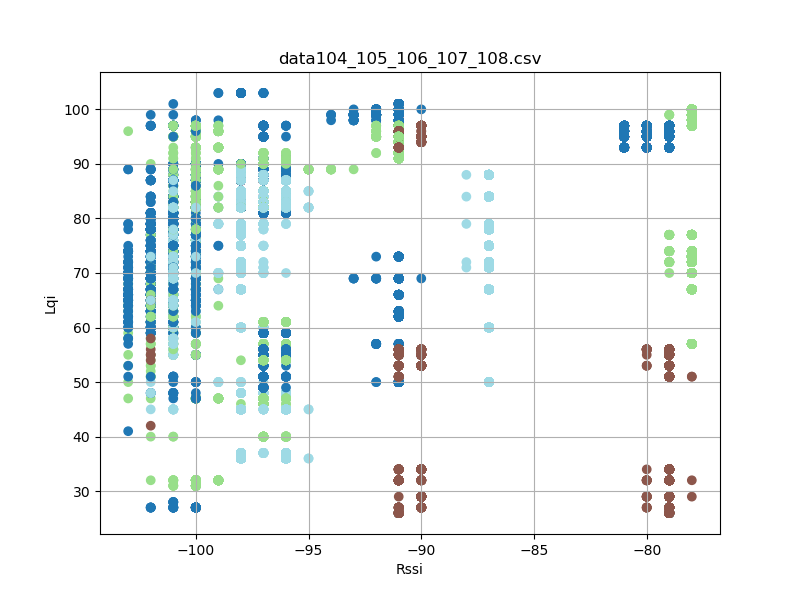

Source data for this figure (header and first rows):
timestamp, rssi, lqi, device_id
'2023-08-26 12:28:11, 959', -100, 27, 104
'2023-08-26 12:28:12, 047', -101, 27, 104
'2023-08-26 12:28:12, 140', -100, 27, 104
'2023-08-26 12:28:12, 234', -100, 27, 104
'2023-08-26 12:28:12, 328', -100, 27, 104
'2023-08-26 12:28:12, 421', -101, 27, 104
'2023-08-26 12:28:12, 515', -100, 27, 104
'2023-08-26 12:28:12, 609', -100, 27, 104
'2023-08-26 12:28:12, 703', -100, 27, 104
'2023-08-26 12:28:12, 798', -100, 27, 104
'2023-08-26 12:28:12, 891', -100, 27, 104
'2023-08-26 12:28:12, 984', -100, 27, 104
'2023-08-26 12:28:13, 078', -100, 27, 104
'2023-08-26 12:28:13, 172', -100, 27, 104
'2023-08-26 12:28:13, 266', -100, 27, 104
'2023-08-26 12:28:13, 359', -100, 27, 104
'2023-08-26 12:28:13, 453', -100, 27, 104
'2023-08-26 12:28:13, 547', -100, 27, 104
'2023-08-26 12:28:13, 641', -100, 27, 104
'2023-08-26 12:28:13, 735', -100, 27, 104
'2023-08-26 12:28:13, 829', -100, 27, 104
'2023-08-26 12:28:13, 922', -100, 27, 104
'2023-08-26 12:28:14, 015', -100, 27, 104
'2023-08-26 12:28:14, 110', -100, 27, 104
'2023-08-26 12:28:14, 203', -100, 27, 104
'2023-08-26 12:28:14, 297', -100, 27, 104
'2023-08-26 12:28:14, 390', -100, 27, 104
'2023-08-26 12:28:14, 484', -100, 27, 104
'2023-08-26 12:28:14, 580', -100, 27, 104
'2023-08-26 12:28:14, 672', -100, 27, 104
'2023-08-26 12:28:14, 766', -100, 27, 104
'2023-08-26 12:28:14, 859', -100, 27, 104
'2023-08-26 12:28:14, 953', -100, 27, 104
'2023-08-26 12:28:15, 047', -101, 27, 104
'2023-08-26 12:28:15, 141', -100, 27, 104
'2023-08-26 12:28:15, 234', -100, 27, 104
'2023-08-26 12:28:15, 328', -100, 27, 104
'2023-08-26 12:28:15, 422', -100, 27, 104
'2023-08-26 12:28:15, 516', -100, 27, 104
'2023-08-26 12:28:15, 609', -100, 27, 104
'2023-08-26 12:28:15, 703', -100, 27, 104
'2023-08-26 12:28:15, 797', -100, 27, 104
'2023-08-26 12:28:15, 891', -100, 27, 104
'2023-08-26 12:28:15, 985', -100, 27, 104
'2023-08-26 12:28:16, 078', -100, 27, 104
'2023-08-26 12:28:16, 172', -100, 27, 104
'2023-08-26 12:28:16, 266', -100, 27, 104
'2023-08-26 12:28:16, 359', -100, 27, 104
'2023-08-26 12:28:16, 453', -100, 27, 104
'2023-08-26 12:28:16, 547', -101, 27, 104
'2023-08-26 12:28:16, 641', -100, 27, 104
'2023-08-26 12:28:16, 734', -100, 27, 104
'2023-08-26 12:28:16, 828', -100, 27, 104
'2023-08-26 12:28:16, 922', -100, 27, 104
'2023-08-26 12:28:17, 016', -100, 27, 104
'2023-08-26 12:28:17, 109', -100, 27, 104
'2023-08-26 12:28:17, 203', -100, 27, 104
'2023-08-26 12:28:17, 297', -100, 27, 104
'2023-08-26 12:28:17, 391', -100, 27, 104
'2023-08-26 12:28:17, 484', -100, 27, 104
... 20,066 more rows
